Dataset: data (GitHub, vattanac-dev/Shape-Detection-Robot). Classes: circle, square, triangle.

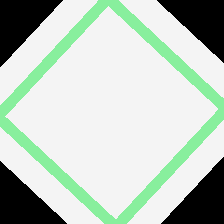
Label: square

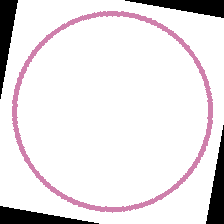
Label: circle

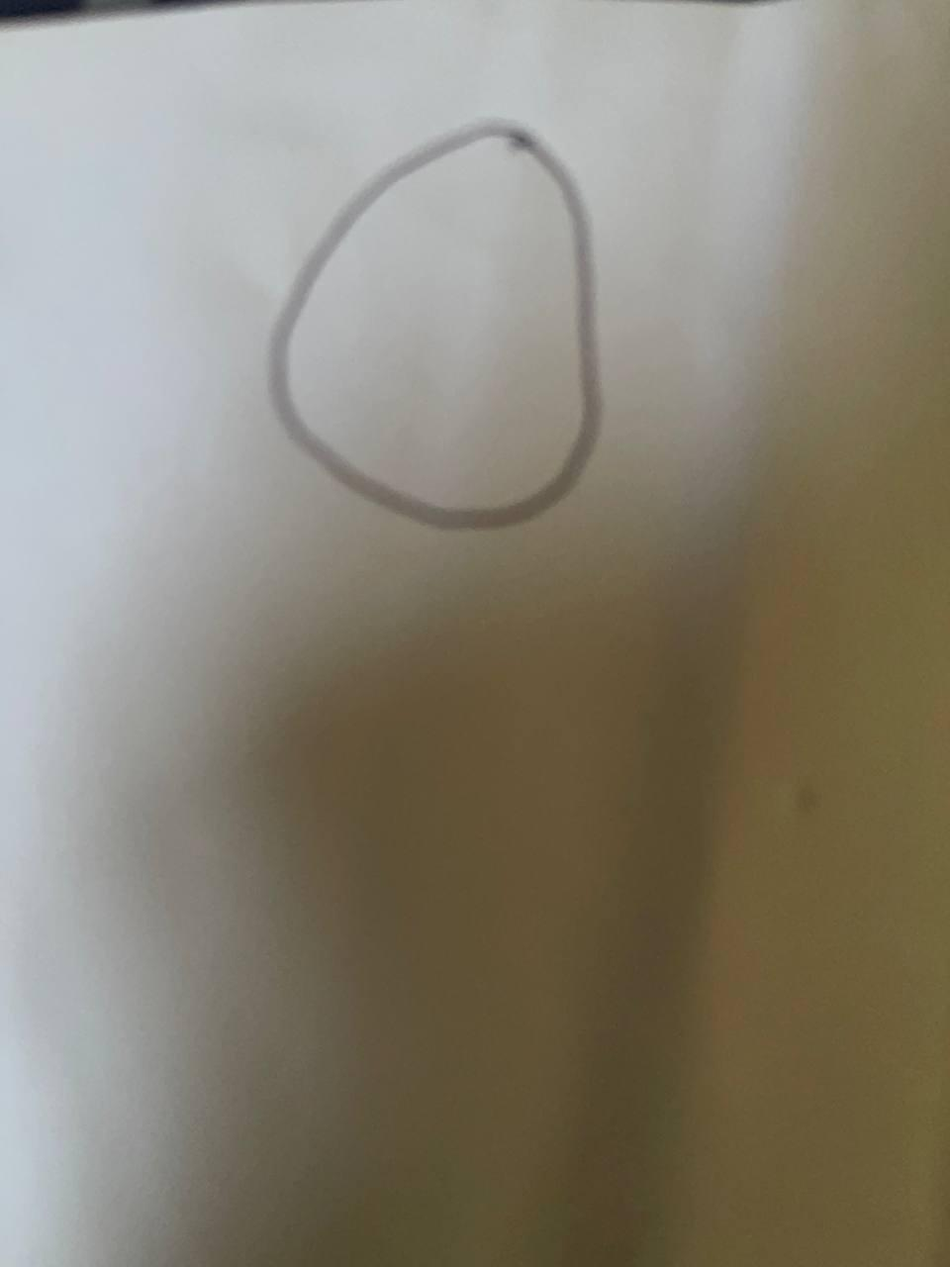
Label: circle

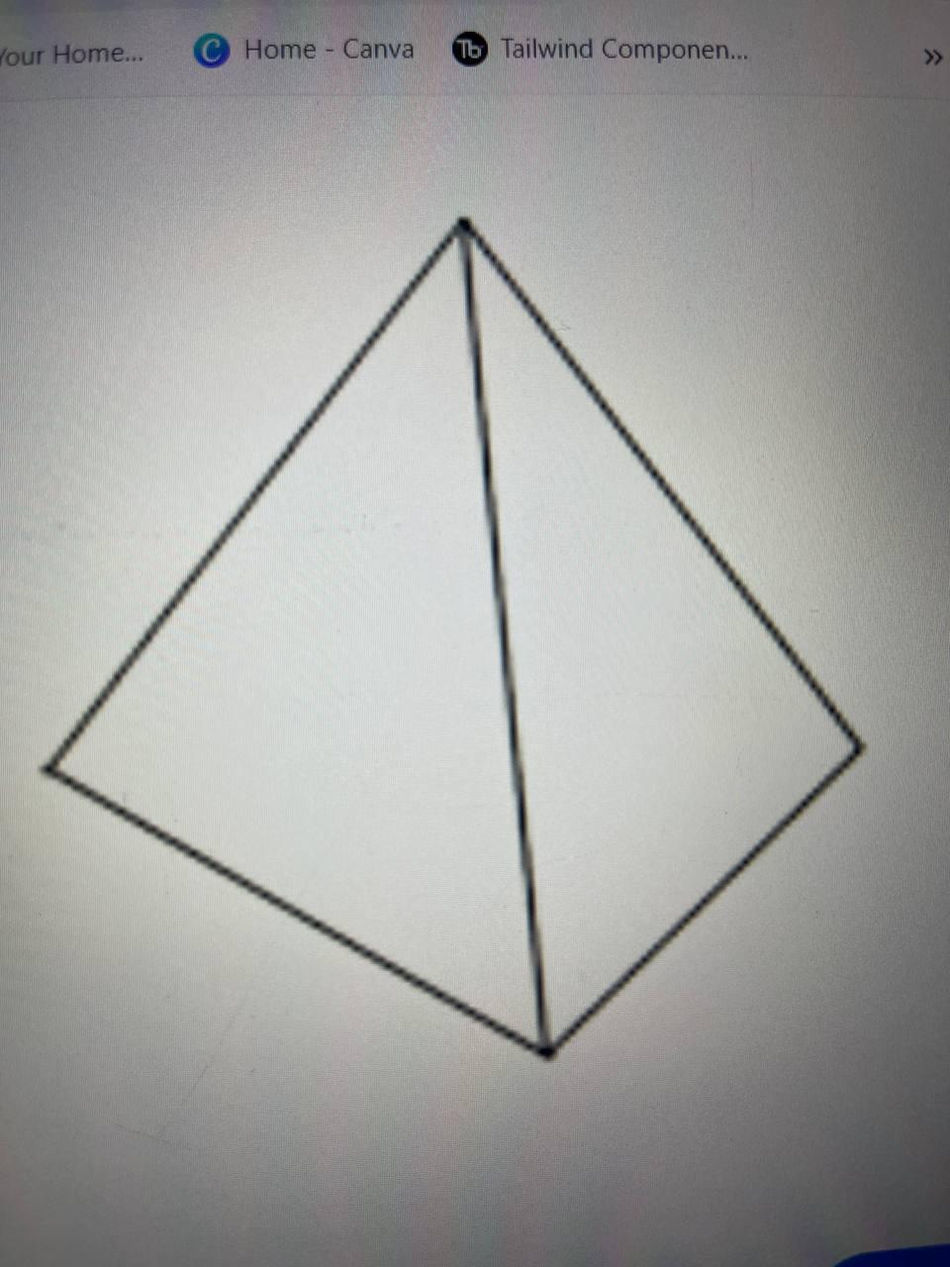
Label: triangle

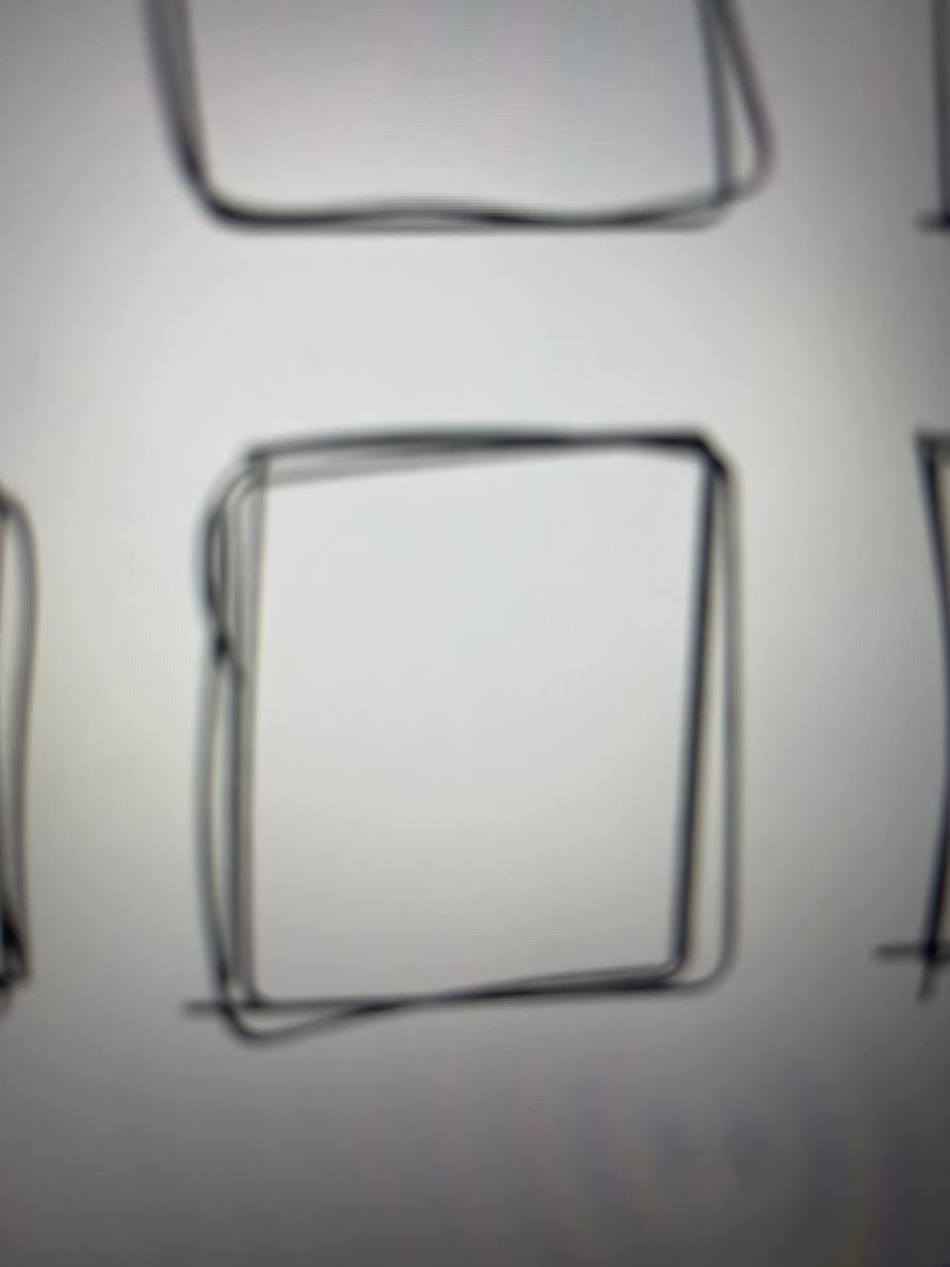
Label: square

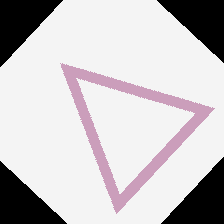
Label: triangle
